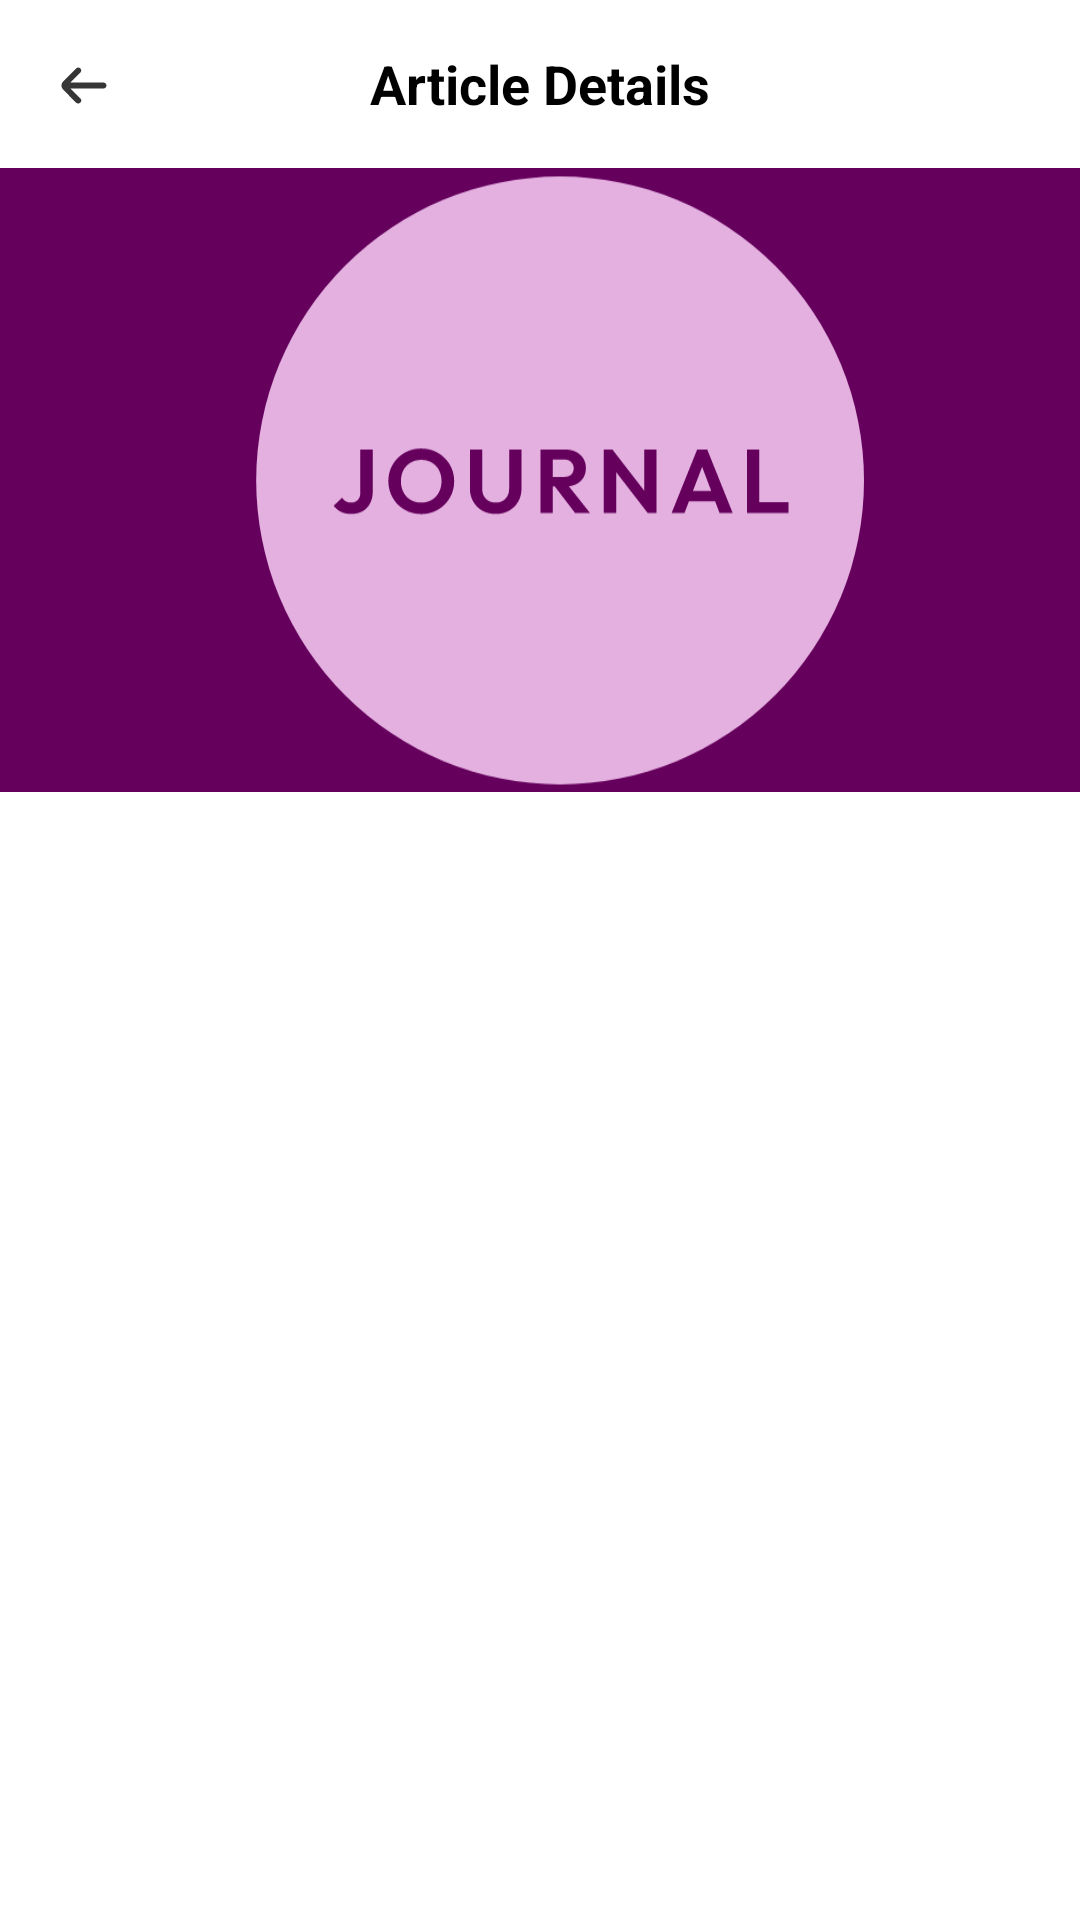

Reconstruct the res/layout file that produces this screen, plus the resources it refers to.
<!-- AndroidManifest.xml: activity theme Theme.Articles -->
<!-- res/layout/activity_detail.xml -->
<?xml version="1.0" encoding="utf-8"?>
<androidx.constraintlayout.widget.ConstraintLayout xmlns:android="http://schemas.android.com/apk/res/android"
    xmlns:app="http://schemas.android.com/apk/res-auto"
    xmlns:tools="http://schemas.android.com/tools"
    android:layout_width="match_parent"
    android:layout_height="match_parent"
    android:background="@color/white"
    tools:context=".activity.DetailActivity">


    <Toolbar
        android:id="@+id/toolBar"
        android:layout_width="match_parent"
        android:layout_height="wrap_content"
        app:layout_constraintTop_toTopOf="parent">

        <ImageView
            android:id="@+id/imgBackArrow"
            android:layout_width="wrap_content"
            android:layout_height="wrap_content"
            android:src="@drawable/back_arrow_svg"

            />

        <TextView
            android:id="@+id/txtTitle"
            android:layout_width="wrap_content"
            android:layout_height="wrap_content"
            android:layout_gravity="center_horizontal"
            android:text="Article Details"
            android:textColor="@color/black"
            android:textSize="18sp"
            android:textStyle="bold" />

    </Toolbar>

    <androidx.core.widget.NestedScrollView
        android:layout_width="match_parent"
        android:layout_height="0dp"
        app:layout_constraintBottom_toBottomOf="parent"
        app:layout_constraintTop_toBottomOf="@+id/toolBar"
        >

        <androidx.constraintlayout.widget.ConstraintLayout
            android:layout_width="match_parent"
            android:layout_height="match_parent"
            tools:context=".activity.DetailActivity">

            <ImageView
                android:id="@+id/imgArticle"
                android:layout_width="match_parent"
                android:layout_height="208dp"
                android:scaleType="centerCrop"
                android:src="@drawable/splash"
                app:layout_constraintTop_toTopOf="parent"
                app:layout_constraintStart_toStartOf="parent"
                />

            <TextView
                android:id="@+id/txtArticleTitle"
                android:layout_width="match_parent"
                android:layout_height="wrap_content"
                android:layout_marginTop="12dp"
                android:textColor="@color/black"
                android:textSize="16sp"
                android:textStyle="bold"
                android:layout_marginHorizontal="16dp"
                app:layout_constraintStart_toStartOf="parent"
                app:layout_constraintTop_toBottomOf="@+id/imgArticle" />

            <TextView
                android:id="@+id/txtDescription"
                android:layout_width="match_parent"
                android:layout_height="wrap_content"
                android:layout_marginTop="12dp"
                android:layout_marginHorizontal="16dp"
                android:textColor="@color/black"
                android:textSize="14sp"
                app:layout_constraintStart_toStartOf="parent"
                app:layout_constraintTop_toBottomOf="@+id/txtArticleTitle" />
            <TextView
                android:id="@+id/txtContent"
                android:layout_width="match_parent"
                android:layout_height="wrap_content"
                android:layout_marginTop="12dp"
                android:layout_marginHorizontal="16dp"
                android:textColor="@color/black"
                android:textSize="12sp"
                app:layout_constraintStart_toStartOf="parent"
                app:layout_constraintTop_toBottomOf="@+id/txtDescription" />
        </androidx.constraintlayout.widget.ConstraintLayout>
    </androidx.core.widget.NestedScrollView>


</androidx.constraintlayout.widget.ConstraintLayout>
<!-- resources referenced by this layout -->
<resources>
  <color name="black">#FF000000</color>
  <color name="white">#FFFFFFFF</color>
  <!-- drawable back_arrow_svg (drawable) -->
  <vector xmlns:android="http://schemas.android.com/apk/res/android"
      android:width="24dp"
      android:height="24dp"
      android:viewportWidth="24"
      android:viewportHeight="24">
    <path
        android:pathData="M9.376,6.794L5.086,11.094C4.713,11.469 4.504,11.976 4.504,12.504C4.504,13.033 4.713,13.539 5.086,13.914L9.376,18.214C9.563,18.4 9.817,18.505 10.081,18.505C10.345,18.505 10.599,18.4 10.786,18.214C10.88,18.121 10.954,18.01 11.005,17.889C11.056,17.767 11.082,17.636 11.082,17.504C11.082,17.372 11.056,17.241 11.005,17.119C10.954,16.998 10.88,16.887 10.786,16.794L7.496,13.504L18.496,13.504C18.761,13.504 19.015,13.399 19.203,13.211C19.39,13.024 19.496,12.769 19.496,12.504C19.496,12.239 19.39,11.984 19.203,11.797C19.015,11.609 18.761,11.504 18.496,11.504L7.496,11.504L10.786,8.214C10.974,8.027 11.08,7.773 11.081,7.508C11.082,7.242 10.978,6.987 10.791,6.799C10.604,6.611 10.35,6.504 10.084,6.504C9.819,6.503 9.564,6.607 9.376,6.794Z"
        android:fillColor="#363636"/>
  </vector>
  <!-- drawable splash: vector/xml drawable (drawable, 3883 chars, omitted) -->
  <style name="Theme.Articles" parent="Base.Theme.Articles" />
  <style name="Base.Theme.Articles" parent="Theme.MaterialComponents.DayNight.NoActionBar">
          
      </style>
</resources>
